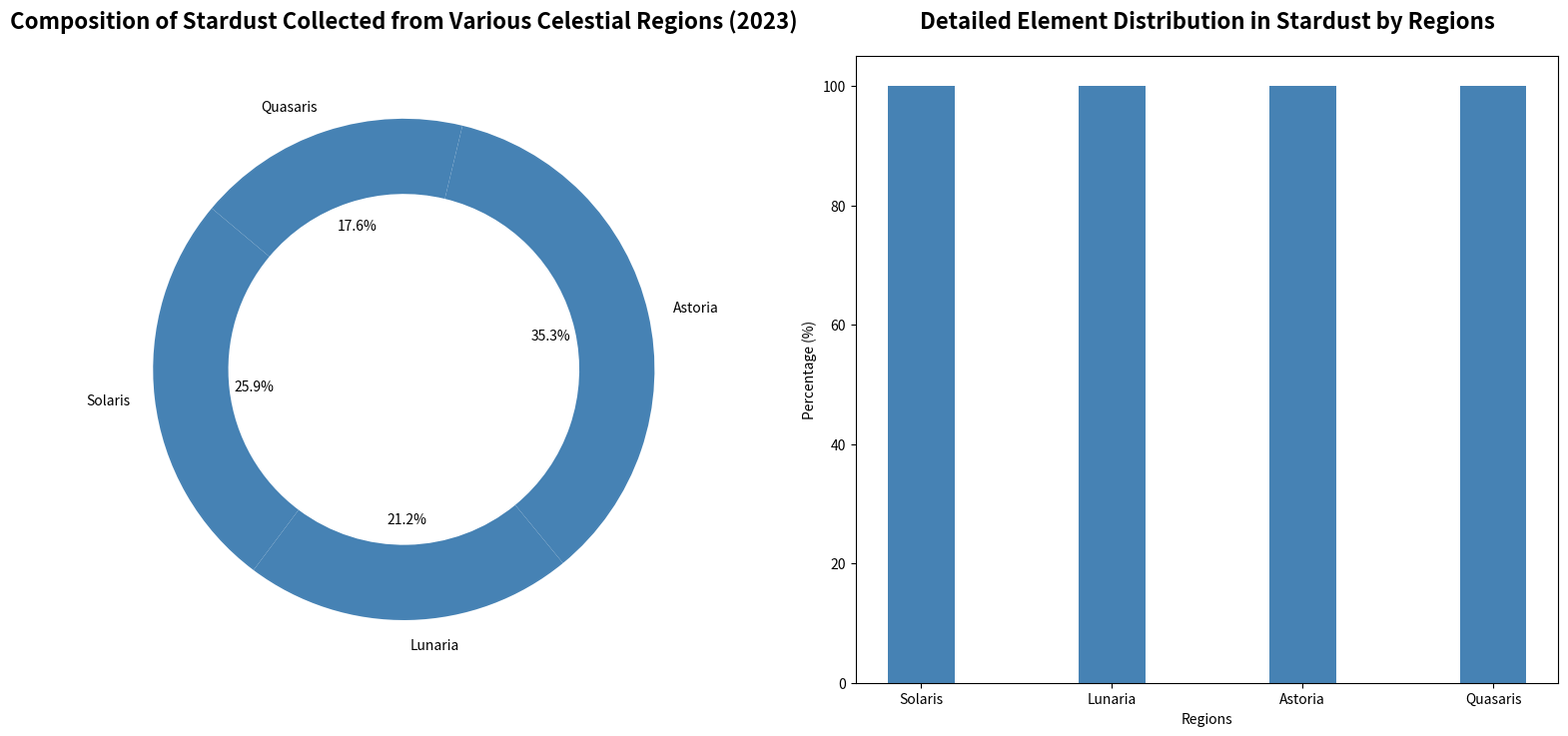

Generate this figure with matplotlib:
import matplotlib.pyplot as plt
import numpy as np

# Data
regions = ['Solaris', 'Lunaria', 'Astoria', 'Quasaris']
composition_percentages = [22, 18, 30, 15]
elements_found = ['Plasma', 'Ether', 'Luminal Particles', 'Void Fragments', 'Astral Residue']
element_distributions = [
    [30, 20, 10, 25, 15], 
    [10, 25, 20, 30, 15], 
    [20, 30, 15, 10, 25], 
    [25, 10, 30, 15, 20], 
]

fig, (ax1, ax2) = plt.subplots(1, 2, figsize=(16, 8))

single_color = 'steelblue'

# Pie chart with single color
ax1.pie(
    composition_percentages, 
    labels=regions, 
    autopct='%1.1f%%', 
    startangle=140,
    colors=[single_color]*len(regions),
    wedgeprops=dict(width=0.3)
)

ax1.set_title(
    "Composition of Stardust Collected from Various Celestial Regions (2023)", 
    fontsize=16, weight='bold', pad=20
)

# Stacked bar chart with single color
bar_width = 0.35
region_indices = np.arange(len(regions))
bottom_values = np.zeros(len(regions))

for i, element in enumerate(elements_found):
    ax2.bar(
        region_indices, 
        [dist[i] for dist in element_distributions], 
        bar_width, 
        bottom=bottom_values, 
        color=single_color
    )
    bottom_values += [dist[i] for dist in element_distributions]

ax2.set_title(
    "Detailed Element Distribution in Stardust by Regions", 
    fontsize=16, weight='bold', pad=20
)
ax2.set_xlabel('Regions')
ax2.set_ylabel('Percentage (%)')
ax2.set_xticks(region_indices)
ax2.set_xticklabels(regions)

plt.tight_layout(pad=3)
plt.show()
